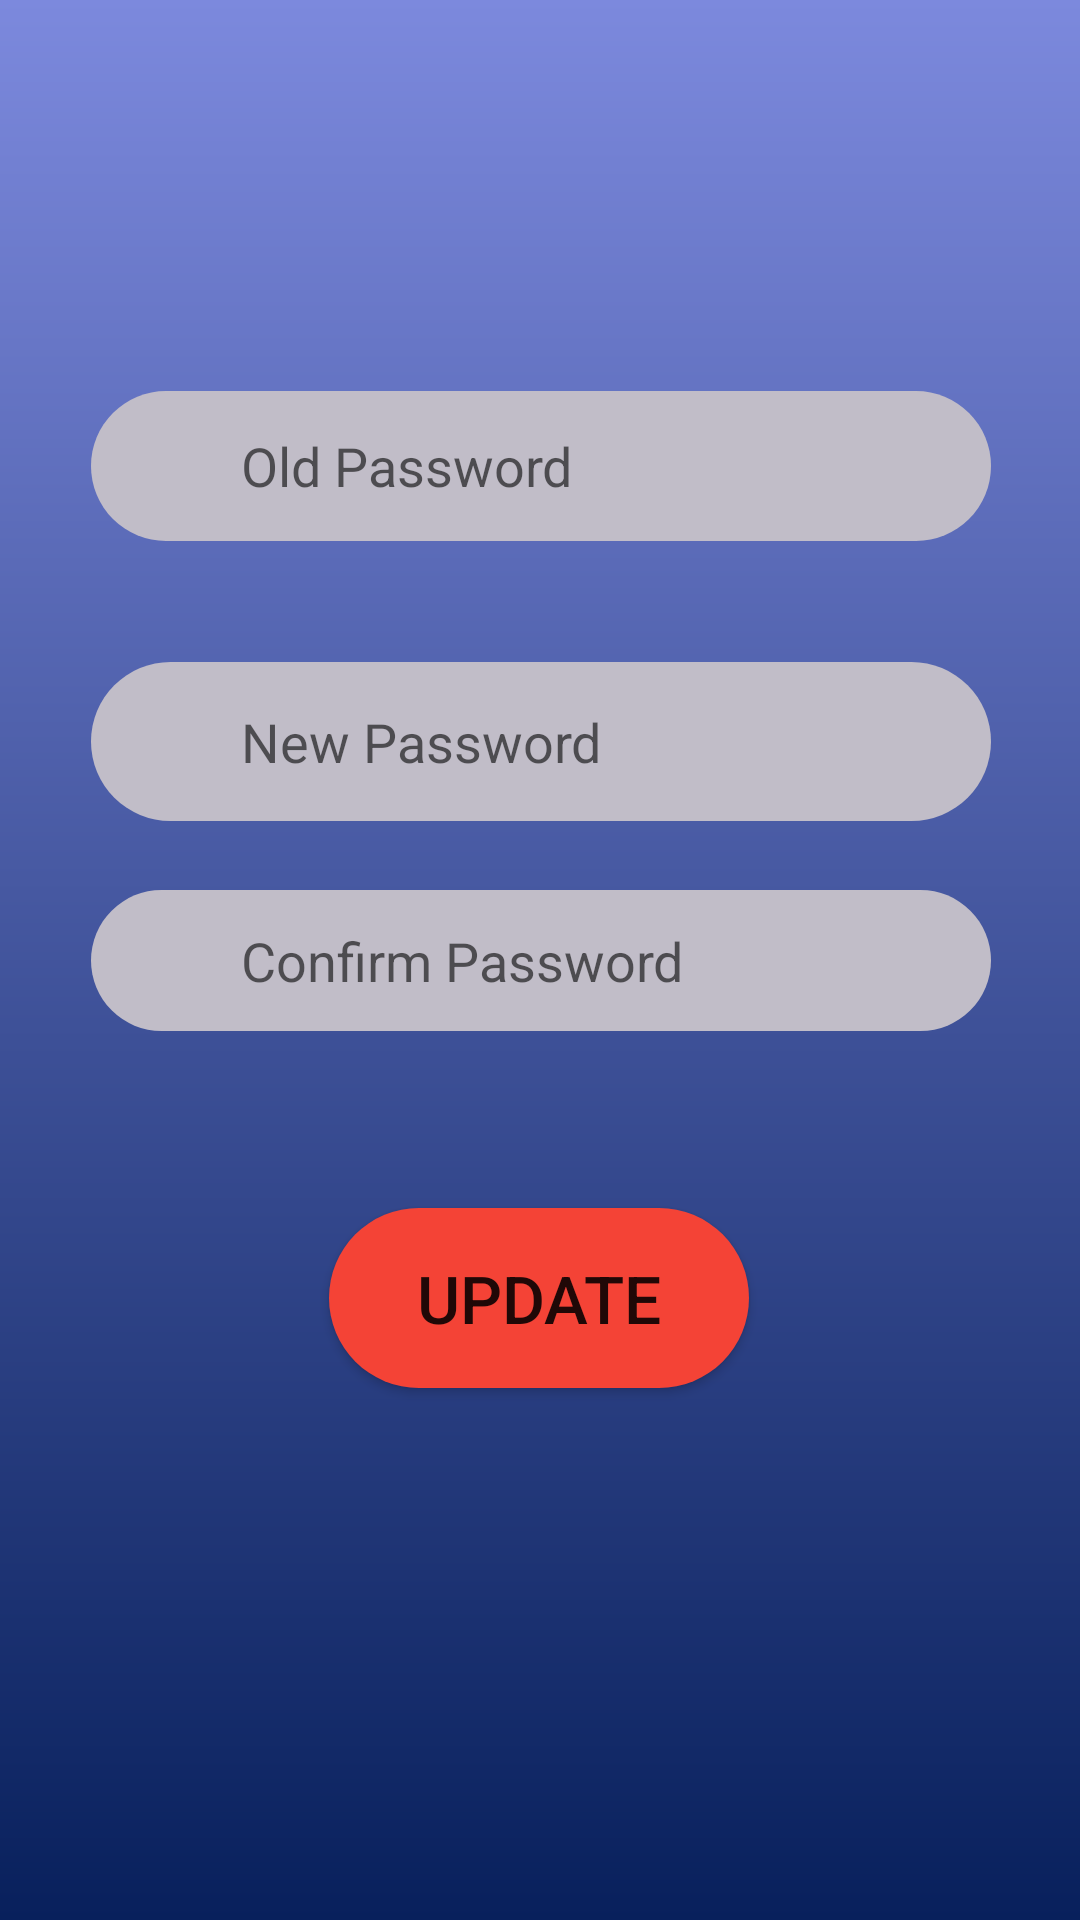

Write the Android layout XML for this screen, with the resource values it uses.
<!-- AndroidManifest.xml: application theme Theme.Quizellapp -->
<!-- res/layout/activity_change_password.xml -->
<?xml version="1.0" encoding="utf-8"?>
<androidx.constraintlayout.widget.ConstraintLayout
    xmlns:android="http://schemas.android.com/apk/res/android"
    xmlns:app="http://schemas.android.com/apk/res-auto"
    xmlns:tools="http://schemas.android.com/tools"
    android:layout_width="match_parent"
    android:layout_height="match_parent"
    tools:context=".ChangePassword"
    android:orientation="vertical"
    android:background="@drawable/update_gradient"
    android:id="@+id/changePasswordPage"
    >

        <EditText
            android:id="@+id/oldPassword"
            android:layout_width="300dp"
            android:layout_height="50dp"
            android:layout_alignParentTop="true"
            android:layout_centerHorizontal="true"
            android:background="@drawable/edittext_round"
            android:hint="@string/old_password"
            android:importantForAutofill="no"
            android:inputType="textPassword"
            android:paddingLeft="50dp"
            app:layout_constraintBottom_toBottomOf="parent"
            app:layout_constraintEnd_toEndOf="parent"
            app:layout_constraintHorizontal_bias="0.504"
            app:layout_constraintStart_toStartOf="parent"
            app:layout_constraintTop_toTopOf="parent"
            app:layout_constraintVertical_bias="0.221" />

        <EditText
            android:id="@+id/newPassword"
            android:layout_width="300dp"
            android:layout_height="53dp"
            android:layout_below="@+id/oldPassword"
            android:layout_centerHorizontal="true"
            android:background="@drawable/edittext_round"
            android:hint="@string/new_password"
            android:importantForAutofill="no"
            android:inputType="textPassword"
            android:paddingLeft="50dp"
            app:layout_constraintBottom_toBottomOf="parent"
            app:layout_constraintEnd_toEndOf="parent"
            app:layout_constraintHorizontal_bias="0.504"
            app:layout_constraintStart_toStartOf="parent"
            app:layout_constraintTop_toTopOf="parent"
            app:layout_constraintVertical_bias="0.376"
            tools:ignore="TouchTargetSizeCheck,TouchTargetSizeCheck,TextContrastCheck" />

        <EditText
            android:id="@+id/conformPassword"
            android:layout_width="300dp"
            android:layout_height="47dp"
            android:layout_below="@+id/newPassword"
            android:layout_centerHorizontal="true"
            android:background="@drawable/edittext_round"
            android:hint="@string/confirm_password"
            android:importantForAutofill="no"
            android:inputType="textPassword"
            android:paddingLeft="50dp"
            app:layout_constraintBottom_toBottomOf="parent"
            app:layout_constraintEnd_toEndOf="parent"
            app:layout_constraintHorizontal_bias="0.504"
            app:layout_constraintStart_toStartOf="parent"
            app:layout_constraintTop_toTopOf="parent"
            tools:ignore="TouchTargetSizeCheck,TextContrastCheck" />

        <Button
            android:id="@+id/update"
            android:layout_width="140sp"
            android:layout_height="60sp"
            android:layout_alignParentEnd="true"
            android:layout_alignParentBottom="true"
            android:background="@drawable/button_round"
            android:text="Update"
            android:textSize="22sp"
            app:layout_constraintBottom_toBottomOf="parent"
            app:layout_constraintEnd_toEndOf="parent"
            app:layout_constraintHorizontal_bias="0.498"
            app:layout_constraintStart_toStartOf="parent"
            app:layout_constraintTop_toTopOf="parent"
            app:layout_constraintVertical_bias="0.694" />

        <TextView
            android:id="@+id/PasswordError"
            android:layout_width="wrap_content"
            android:layout_height="wrap_content"
            android:text=""
            android:width="200dp"
            android:textColor="@color/red"
            android:textStyle="bold"
            app:layout_constraintBottom_toBottomOf="parent"
            app:layout_constraintEnd_toEndOf="parent"
            app:layout_constraintHorizontal_bias="0.7"
            app:layout_constraintStart_toStartOf="parent"
            app:layout_constraintTop_toTopOf="parent"
            app:layout_constraintVertical_bias="0.56" />

        <TextView
            android:id="@+id/OldPasswordError"
            android:layout_width="wrap_content"
            android:layout_height="wrap_content"
            android:text=""
            android:textStyle="bold"
            android:width="200dp"
            android:textColor="@color/red"
            app:layout_constraintBottom_toBottomOf="parent"
            app:layout_constraintEnd_toEndOf="parent"
            app:layout_constraintHorizontal_bias="0.7"
            app:layout_constraintStart_toStartOf="parent"
            app:layout_constraintTop_toTopOf="parent"
            app:layout_constraintVertical_bias="0.29" />


</androidx.constraintlayout.widget.ConstraintLayout>
<!-- resources referenced by this layout -->
<resources>
  <color name="red">#F44336</color>
  <!-- drawable button_round (drawable) -->
  <?xml version="1.0" encoding="utf-8"?>
  <shape xmlns:android="http://schemas.android.com/apk/res/android"
      >
      <solid android:color="@color/red" />
      <corners android:radius="35dp"/>
  
  
  
  </shape>
  <!-- drawable edittext_round (drawable) -->
  <?xml version="1.0" encoding="utf-8"?>
  <shape xmlns:android="http://schemas.android.com/apk/res/android"
      android:shape="rectangle">
      <solid android:color="#C1BDC8"/>
      <corners android:radius="35dp"/>"
  </shape>
  <!-- drawable update_gradient (drawable) -->
  <?xml version="1.0" encoding="utf-8"?>
  <shape xmlns:android="http://schemas.android.com/apk/res/android">
      <gradient android:startColor="#08205C"
  
          android:type="linear"
          android:centerX="1.5"
          android:angle="90"
          android:endColor="#7C89DD"/>
  
  
  </shape>
  <string name="confirm_password">Confirm Password</string>
  <string name="new_password">New Password</string>
  <string name="old_password">Old Password</string>
  <style name="Theme.Quizellapp" parent="Theme.MaterialComponents.DayNight.NoActionBar">
              
              <item name="colorPrimary">@color/purple_500</item>
              <item name="colorPrimaryVariant">@color/purple_700</item>
              <item name="colorOnPrimary">@color/white</item>
              
              <item name="colorSecondary">#212F3C</item>
              <item name="colorSecondaryVariant">#212F3C</item>
              <item name="colorOnSecondary">@color/black</item>
              <item name="drawerArrowStyle">@style/DrawerVBage_ArrowStyle</item>
              
              <item name="android:statusBarColor" tools:targetApi="l">?attr/colorSecondary</item>
              <item name="android:navigationBarColor">?attr/colorSecondary</item>
              
      </style>
  <color name="purple_500">#FF6200EE</color>
  <color name="purple_700">#FF3700B3</color>
  <color name="white">#FFFFFFFF</color>
  <color name="black">#FF000000</color>
  <style name="DrawerVBage_ArrowStyle" parent="@style/Widget.AppCompat.DrawerArrowToggle">
          <item name="spinBars">true</item>
          <item name="color">@color/white</item>
      </style>
</resources>
